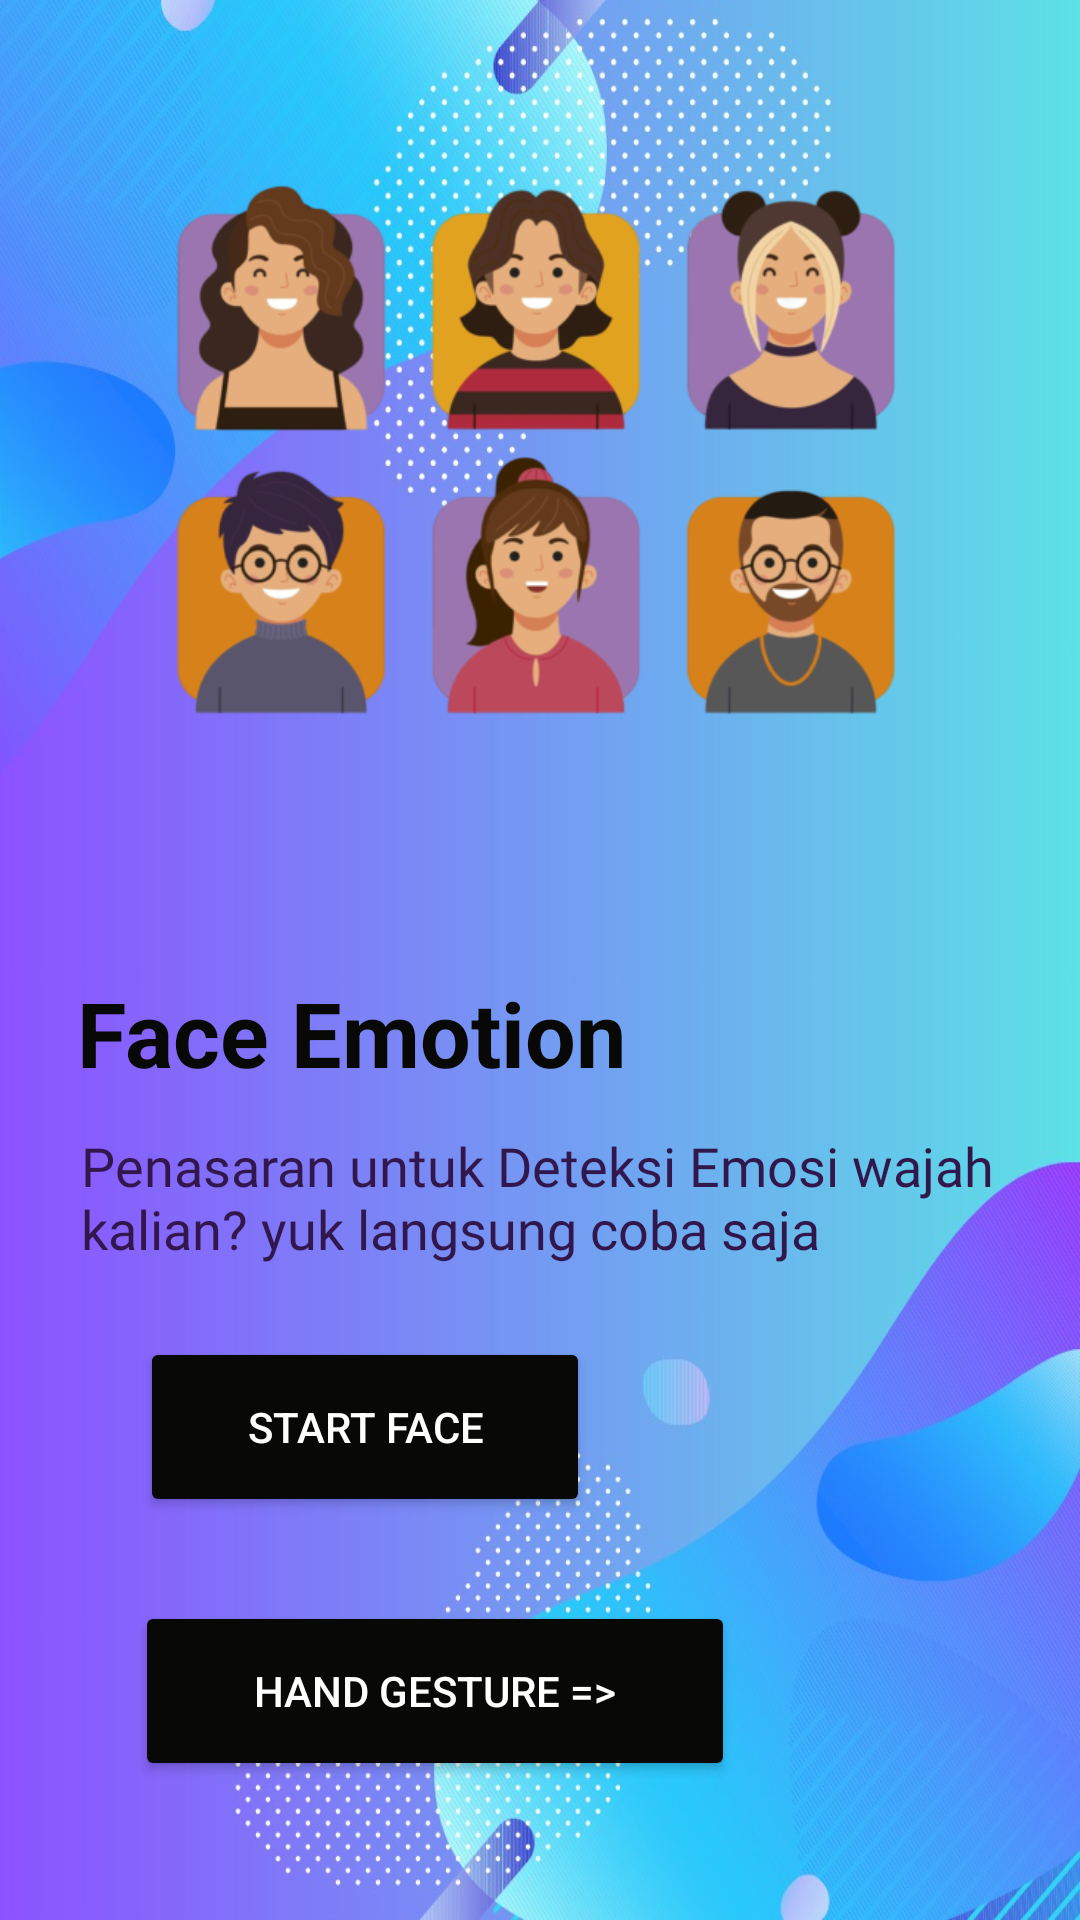

This screen was rendered from an Android layout file. Write that file and the resources it references.
<!-- AndroidManifest.xml: application theme Theme.ExpressSign -->
<!-- res/layout/activity_face.xml -->
<?xml version="1.0" encoding="utf-8"?>
<androidx.constraintlayout.widget.ConstraintLayout xmlns:android="http://schemas.android.com/apk/res/android"
    xmlns:app="http://schemas.android.com/apk/res-auto"
    xmlns:tools="http://schemas.android.com/tools"
    android:id="@+id/main"
    android:layout_width="match_parent"
    android:layout_height="match_parent"
    android:background="@drawable/background3"
    tools:context=".ui.face.FaceActivity">

    <ImageView
        android:id="@+id/imageView"
        android:layout_width="300dp"
        android:layout_height="300dp"
        android:src="@drawable/imgface"
        android:transitionName="image_transition"
        app:layout_constraintEnd_toEndOf="parent"
        app:layout_constraintHorizontal_bias="0.475"
        app:layout_constraintStart_toStartOf="parent"
        app:layout_constraintTop_toTopOf="parent" />

    <TextView
        android:id="@+id/textView"
        android:layout_width="wrap_content"
        android:layout_height="wrap_content"
        android:layout_marginTop="24dp"
        android:layout_marginEnd="120dp"
        android:text="@string/face"
        android:textColor="@color/navy"
        android:textSize="30sp"
        android:textStyle="bold"
        app:layout_constraintEnd_toEndOf="parent"
        app:layout_constraintHorizontal_bias="0.448"
        app:layout_constraintStart_toStartOf="parent"
        app:layout_constraintTop_toBottomOf="@+id/imageView" />

    <TextView
        android:id="@+id/textView2"
        android:layout_width="320dp"
        android:layout_height="wrap_content"
        android:layout_marginStart="18dp"
        android:layout_marginTop="12dp"
        android:fontFamily="@font/poppins_extrabold"
        android:textColor="@color/purple_dark"
        android:text="@string/caption_face"
        android:textSize="18sp"
        app:layout_constraintEnd_toEndOf="parent"
        app:layout_constraintHorizontal_bias="0.41"
        app:layout_constraintStart_toStartOf="parent"
        app:layout_constraintTop_toBottomOf="@+id/textView" />

    <androidx.appcompat.widget.AppCompatButton
        android:id="@+id/button_startface"
        android:layout_width="150dp"
        android:layout_height="60dp"
        android:layout_marginStart="40dp"
        android:layout_marginTop="24dp"
        android:layout_marginEnd="70dp"
        android:textColor="@color/white"
        android:backgroundTint="@color/navy"
        android:text="@string/start_detectface"
        app:layout_constraintEnd_toEndOf="parent"
        app:layout_constraintHorizontal_bias="0.066"
        app:layout_constraintStart_toStartOf="parent"
        app:layout_constraintTop_toBottomOf="@+id/textView2" />

    <androidx.appcompat.widget.AppCompatButton
        android:id="@+id/Btn_hand"
        android:layout_width="200dp"
        android:layout_height="60dp"
        android:layout_marginStart="40dp"
        android:layout_marginTop="28dp"
        android:layout_marginEnd="70dp"
        android:textColor="@color/white"
        android:backgroundTint="@color/navy"
        android:text="@string/btnhand"
        app:layout_constraintBottom_toBottomOf="parent"
        app:layout_constraintEnd_toEndOf="parent"
        app:layout_constraintHorizontal_bias="0.099"
        app:layout_constraintStart_toStartOf="parent"
        app:layout_constraintTop_toBottomOf="@+id/button_startface"
        app:layout_constraintVertical_bias="0.0" />
</androidx.constraintlayout.widget.ConstraintLayout>
<!-- resources referenced by this layout -->
<resources>
  <color name="navy">#080806</color>
  <color name="purple_dark">#32174D</color>
  <color name="white">#FFFFFFFF</color>
  <!-- drawable background3: jpg bitmap (drawable, 170362 bytes) -->
  <!-- drawable imgface: png bitmap (drawable, 141783 bytes) -->
  <string name="btnhand">Hand Gesture =&gt; </string>
  <string name="caption_face">Penasaran untuk Deteksi Emosi wajah kalian? yuk langsung coba saja </string>
  <string name="face">Face Emotion </string>
  <string name="start_detectface">Start Face</string>
  <style name="Theme.ExpressSign" parent="Base.Theme.ExpressSign" />
  <style name="Base.Theme.ExpressSign" parent="Theme.MaterialComponents.DayNight.DarkActionBar">
          <item name="colorPrimary">@color/Primary</item>
          <item name="colorPrimaryVariant">@color/Accent</item>
          <item name="colorOnPrimary">@color/white</item>
      </style>
  <color name="Primary">#32174D</color>
  <color name="Accent">#000000</color>
</resources>
